Dataset: new_dataset (GitHub, Dev789-del/Tree_Classification). Classes: African tulip, Alstonia scholaris, banyan tree, coconut tree, Ficus religiosa, mango, Quercus robur, rhododendron tree, Royal Poinciana, silver birch.

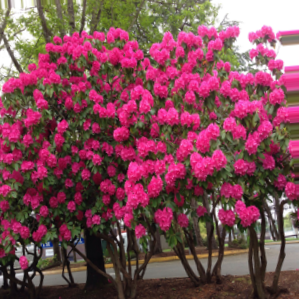
Label: rhododendron tree

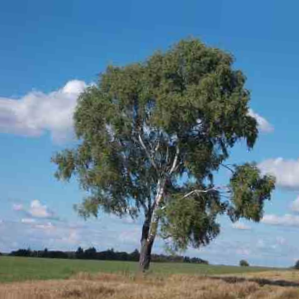
Label: silver birch

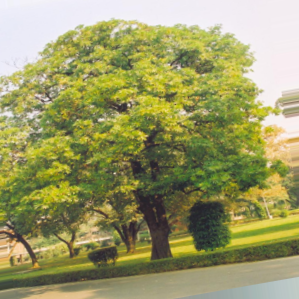
Label: Alstonia scholaris

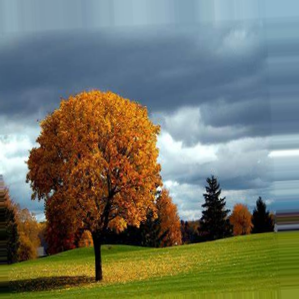
Label: Quercus robur

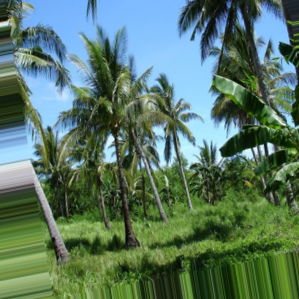
Label: coconut tree

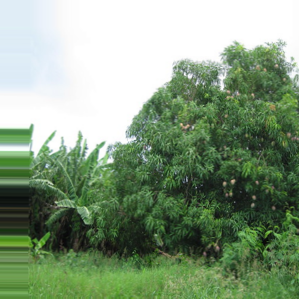
Label: mango
